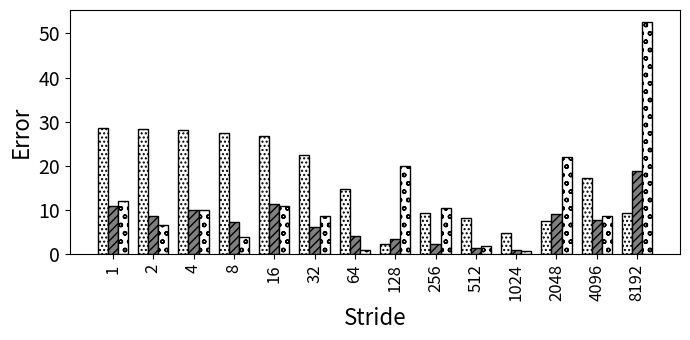

Recreate this plot in Python.
import random
import matplotlib
import matplotlib.pyplot as plt
from matplotlib import style

import numpy as np
import matplotlib.patches as mpatches

#plt.rcdefaults()
fig, ax = plt.subplots()

fig.set_size_inches(7, 3.5)


#stride = ['stride-1', 'stride-2', 'stride-4', 'stride-8', 'stride-16', 'stride-32', 'stride-64', 'stride-128', 'stride-256', 'stride-512', 'stride-1024', 'stride-2048', 'stride-4096', 'stride-8192']
stride = ['1', '2', '4', '8', '16', '32', '64', '128', '256', '512', '1024', '2048', '4096', '8192']

bwell=[28.5977589978248, 28.3803336597917, 28.1505688175768, 27.3483906215491, 26.8017314611233, 22.5089734608732, 14.8042203333489, 2.45857102052802, 9.31158838607853, 8.31352489885165, 4.84893245391249, 7.6756351060072, 17.295417990059, 9.3929992610696]
slake=[10.8536087885505, 8.80873568540327, 10.0503717917966, 7.25746218824905, 11.3080991078777, 6.16742733605573, 4.26040915165902, 3.49479832596225, 2.40137664094058, 1.36846506488168, 0.906857690209648, 9.05192758395697, 7.78622912717638, 18.7764460695686]
clake=[12.1948478278176, 6.63364236352826, 10.1022963948863, 4.06164614865072, 11.0211356835143, 8.79826760485281, 1.05096347145657, 20.0509688828063, 10.5422143490572, 2.0059700391996, 0.855593632179388, 22.0693990265854, 8.63763057533695, 52.6333343228941]

def average(lst):
    return sum(lst) / len(lst)

print("accurcy")
print("Broadwell shows {:.1f}".format((100-average(bwell)))+"\% accuracy, Sky Lake shows {:.1f}".format((100-average(slake)))+"\% accuracy, and Cascade Lake shows {:.1f}".format((100-average(slake)))+"\% accuracy")




barwidth=.25
# Set position of bar on X axis
r1 = np.arange(len(bwell))
r2 = [x + barwidth for x in r1]
r3 = [x + barwidth for x in r2]


x_pos = np.arange(len(stride))  # the label locations
#ax.barh(x_pos, read, hatch='....', color='white', edgecolor='black')
#rects1 = plt.bar(x, traffic, .8, hatch='....', color='white', edgecolor='black')
plt.bar(r1, bwell, width=barwidth, hatch='....', color='white', edgecolor='black', label='Broadwell')
plt.bar(r2, slake, width=barwidth, hatch='////', color='grey', edgecolor='black', label='Sky Lake')
plt.bar(r3, clake, width=barwidth, hatch='oo', color='white', edgecolor='black', label='Cascade Lake')

#plt.legend(handlelength=3, fontsize=12)

#plt.legend(loc="upper right", fontsize=12)


ax.set_ylabel('Error', fontsize=16)
ax.set_xlabel('Stride', fontsize=16)


#plt.title('', fontsize=18)
#ax.set_xticks(x_pos)

plt.yticks(fontsize=14)
#plt.yticks(np.arange(0, 100, 10), fontsize=14)
#ax.get_yaxis().get_major_formatter().set_scientific(False)

plt.xticks([r + barwidth for r in range(len(bwell))], stride, fontsize=12, rotation=90)

#plt.xticks(rotation=90, fontsize=14)
#ax.set_xticklabels(stride, fontsize=12)

#ax.invert_yaxis()
plt.tight_layout()

plt.show()
fig.savefig('5_non_init_nonp.png', dpi=100)

# Example data
